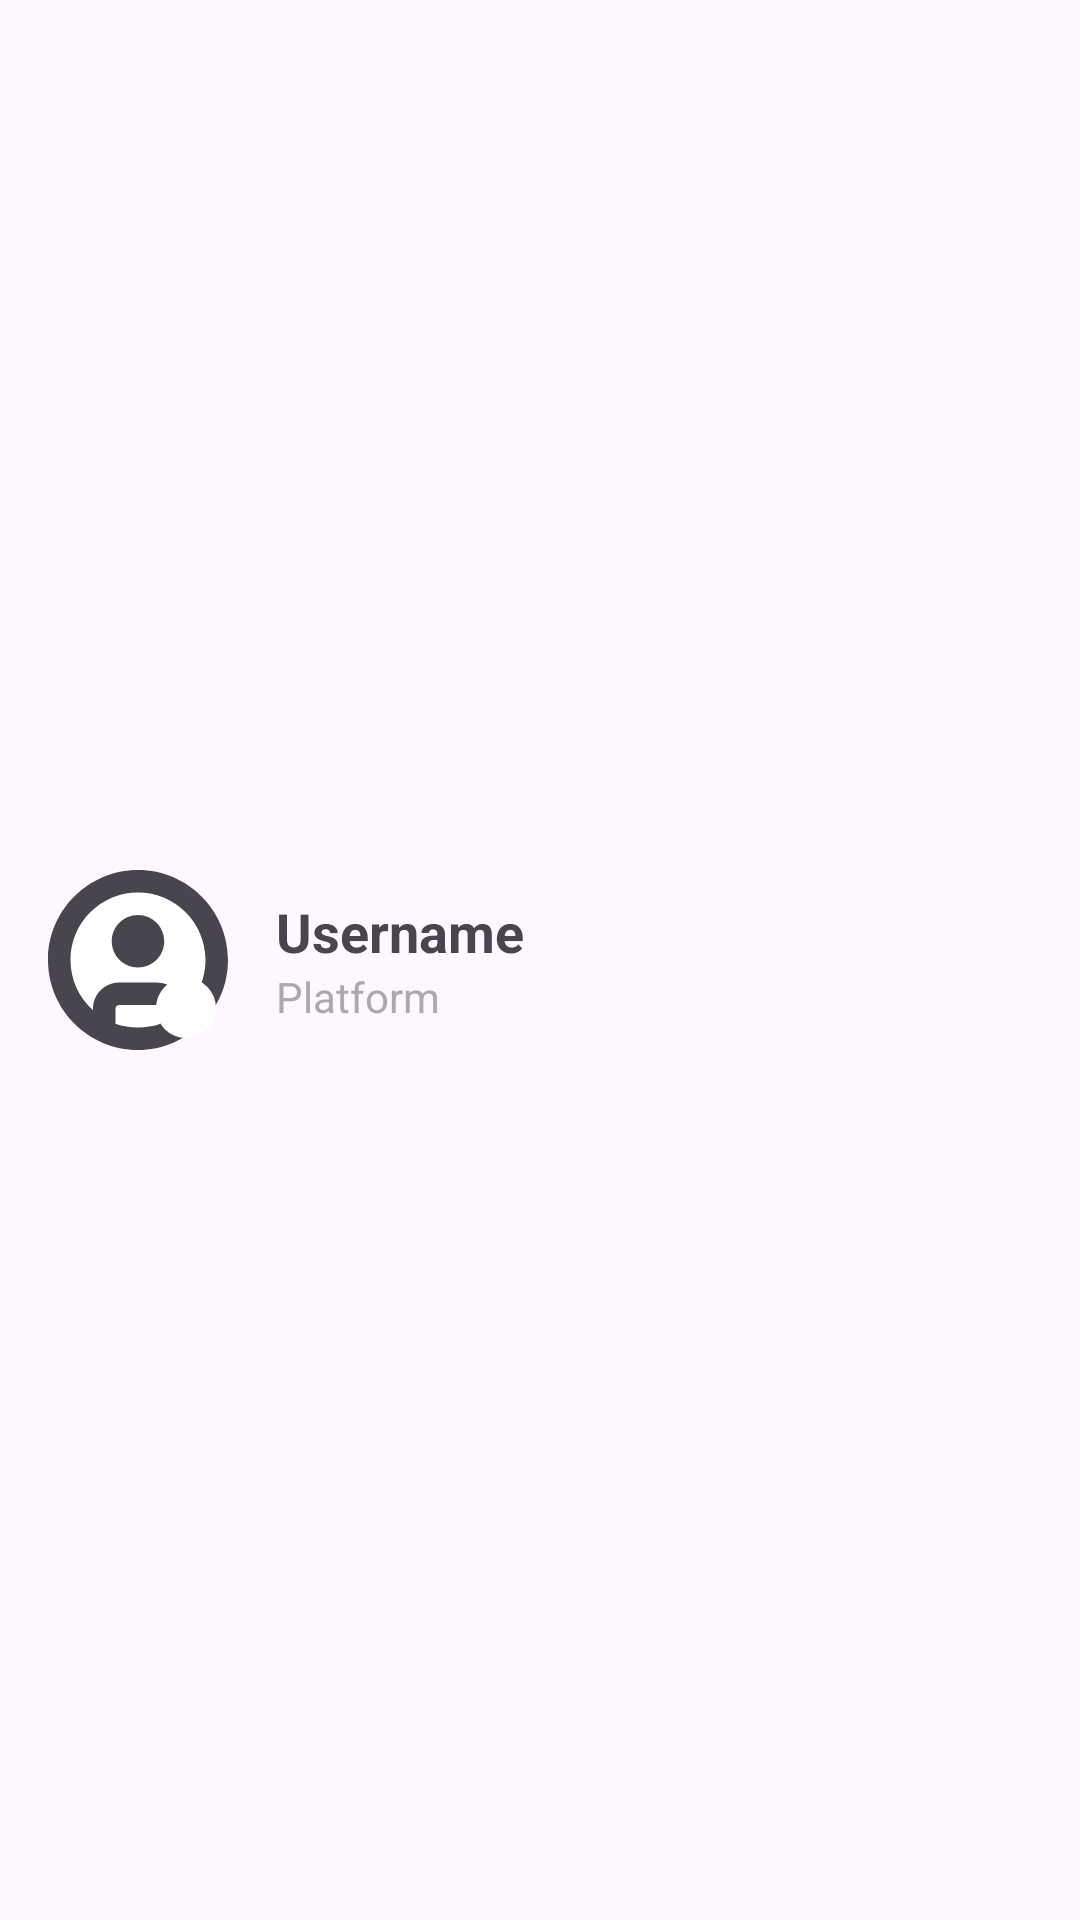

Produce the Android XML layout that renders to this screen, including the resource entries it uses.
<!-- AndroidManifest.xml: application theme Theme.TeriTOTP -->
<!-- res/layout/otp_list_item.xml -->
<LinearLayout xmlns:android="http://schemas.android.com/apk/res/android"
    android:layout_width="match_parent"
    android:layout_height="wrap_content"
    xmlns:tools="http://schemas.android.com/tools"
    android:gravity="center_vertical"
    android:orientation="horizontal"
    android:padding="16dp"
    >

    <RelativeLayout
        android:layout_width="60dp"
        android:layout_height="60dp">

        <ImageView
            android:id="@+id/profilePhoto"
            android:layout_width="60dp"
            android:layout_height="60dp"
            android:layout_alignWithParentIfMissing="true"
            android:layout_alignParentStart="true"
            android:layout_alignParentTop="true"
            android:layout_alignParentEnd="true"
            android:layout_alignParentBottom="true"
            android:layout_centerInParent="true"
            android:background="@drawable/circular_background"
            android:scaleType="centerCrop"
            android:src="@drawable/circle_user" />

        <ImageView
            android:id="@+id/platformPhoto"
            android:layout_width="20dp"
            android:layout_height="20dp"
            android:layout_alignParentEnd="true"
            android:layout_alignParentBottom="true"
            android:layout_marginEnd="4dp"
            android:layout_marginBottom="4dp"
            android:background="@drawable/circular_background"
            android:scaleType="centerCrop"
            android:src="@drawable/ic_company" />

    </RelativeLayout>

    <LinearLayout
        android:layout_width="0dp"
        android:layout_height="wrap_content"
        android:layout_marginStart="16dp"
        android:layout_weight="1"
        android:orientation="vertical">

        <TextView
            android:id="@+id/username"
            android:layout_width="wrap_content"
            android:layout_height="wrap_content"
            android:text="Username"
            android:textSize="18sp"
            android:textStyle="bold" />

        <TextView
            android:id="@+id/platform"
            android:layout_width="wrap_content"
            android:layout_height="wrap_content"
            android:text="Platform"
            android:textColor="@android:color/darker_gray"
            android:textSize="14sp" />
    </LinearLayout>
</LinearLayout>
<!-- resources referenced by this layout -->
<resources>
  <!-- drawable circle_user (drawable) -->
  <vector xmlns:android="http://schemas.android.com/apk/res/android"
      android:width="24dp"
      android:height="24dp"
      android:tint="?attr/colorControlNormal"
      android:viewportWidth="24"
      android:viewportHeight="24">
      <path
          android:fillColor="@android:color/white"
          android:pathData="m12,0C5.383,0,0,5.383,0,12s5.383,12,12,12,12-5.383,12-12S18.617,0,12,0Zm-3,20.485v-1.985c0-.275.224-.5.5-.5h5c.276,0,.5.225.5.5v1.985c-.939.333-1.949.515-3,.515s-2.061-.182-3-.515Zm9-1.783v-.202c0-1.93-1.57-3.5-3.5-3.5h-5c-1.93,0-3.5,1.57-3.5,3.5v.202c-1.84-1.649-3-4.042-3-6.702C3,7.037,7.038,3,12,3s9,4.037,9,9c0,2.66-1.16,5.053-3,6.702Zm-6-12.702c-1.93,0-3.5,1.57-3.5,3.5s1.57,3.5,3.5,3.5,3.5-1.57,3.5-3.5-1.57-3.5-3.5-3.5Z" />
  </vector>
  <!-- drawable circular_background (drawable) -->
  <shape xmlns:android="http://schemas.android.com/apk/res/android">
      <solid android:color="@android:color/white"/>
      <corners android:radius="1000dp"/>
  </shape>
  <style name="Theme.TeriTOTP" parent="Base.Theme.TeriTOTP" />
  <style name="Base.Theme.TeriTOTP" parent="Theme.Material3.DayNight.NoActionBar">
          
          
      </style>
</resources>
